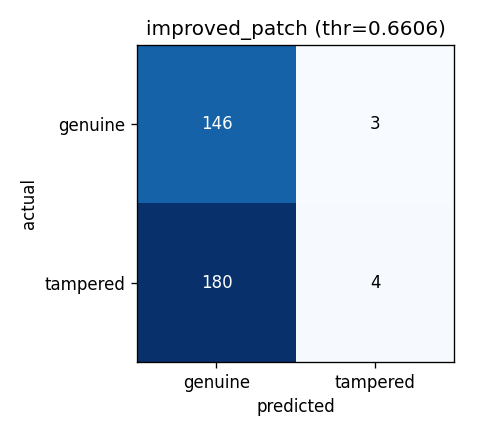

Source data for this figure (header and first rows):
actual\predicted, genuine, tampered
genuine, 146, 3
tampered, 180, 4
